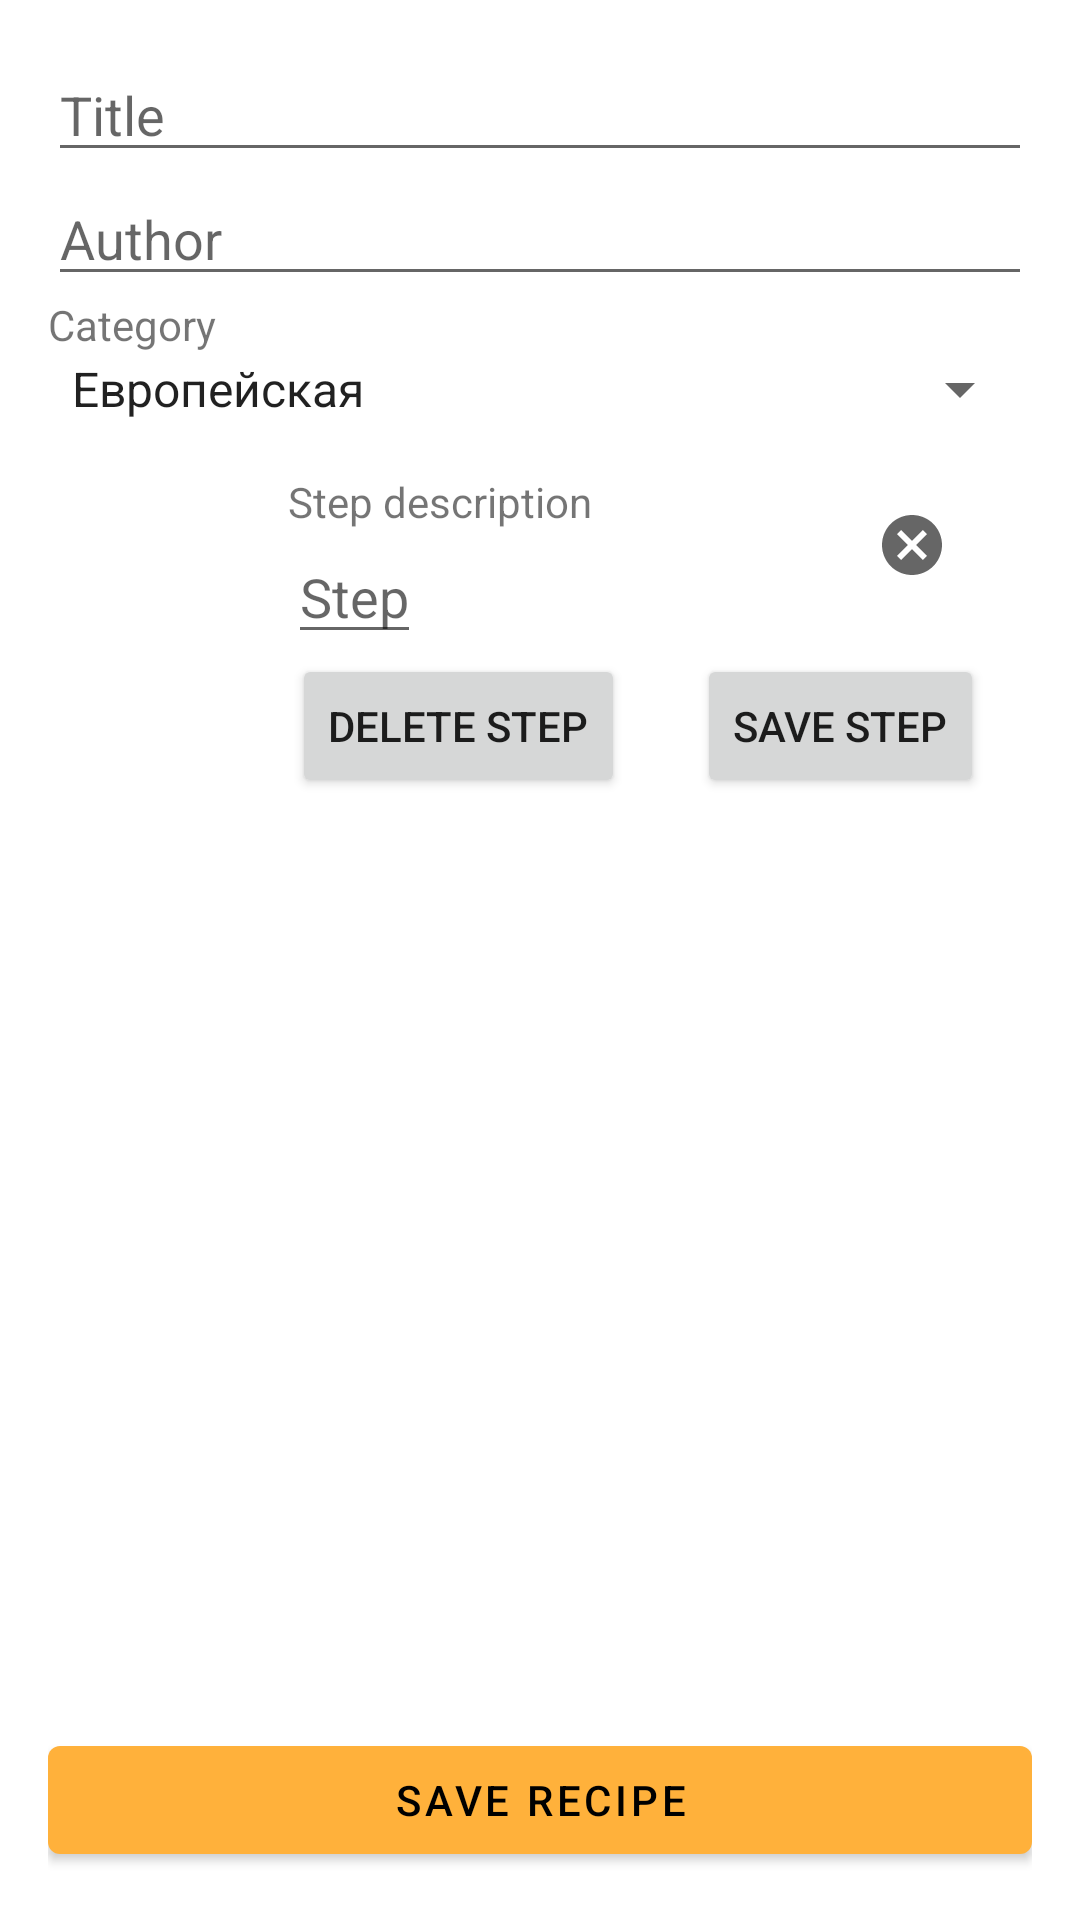

Here is an Android app screen rendered from its layout file. Give the layout XML and the strings, colors and styles it references.
<!-- AndroidManifest.xml: application theme Theme.NeRecipe -->
<!-- res/layout/new_recipe_fragment.xml -->
<?xml version="1.0" encoding="utf-8"?>
<androidx.constraintlayout.widget.ConstraintLayout xmlns:android="http://schemas.android.com/apk/res/android"
    xmlns:app="http://schemas.android.com/apk/res-auto"
    xmlns:tools="http://schemas.android.com/tools"
    android:layout_width="match_parent"
    android:layout_height="match_parent"
    android:padding="16dp"
    tools:context="ui.LoveRecipeFragment">

    <EditText
        android:id="@+id/editTitle"
        android:layout_width="match_parent"
        android:layout_height="wrap_content"
        android:hint="@string/title"
        android:inputType="text"
        app:layout_constraintTop_toTopOf="parent" />


    <EditText
        android:id="@+id/editAuthor"
        android:layout_width="match_parent"
        android:layout_height="wrap_content"
        android:hint="@string/author"
        android:inputType="text"
        app:layout_constraintTop_toBottomOf="@id/editTitle" />

    <TextView
        android:id="@+id/textCategory"
        android:layout_width="match_parent"
        android:layout_height="wrap_content"
        android:singleLine="true"
        android:text="@string/category"
        app:layout_constraintTop_toBottomOf="@id/editAuthor" />

    <Spinner
        android:id="@+id/spinner"
        android:layout_width="match_parent"
        android:layout_height="wrap_content"
        android:entries="@array/Category"
        android:hint="@string/category"
        android:singleLine="true"
        app:layout_constraintTop_toBottomOf="@id/textCategory" />

    <include
        android:id="@+id/stepLayout"
        layout="@layout/step_edit_item"
        android:layout_width="match_parent"
        android:layout_height="wrap_content"
        app:layout_constraintTop_toBottomOf="@id/spinner"/>

    <androidx.recyclerview.widget.RecyclerView
        android:id="@+id/recyclerEditStep"
        android:layout_width="match_parent"
        android:layout_height="wrap_content"
        app:layoutManager="androidx.recyclerview.widget.LinearLayoutManager"
        app:layout_constraintTop_toBottomOf="@id/stepLayout"
        tools:listitem="@layout/step_item" />

    <com.google.android.material.button.MaterialButton
        android:id="@+id/save"
        android:layout_width="match_parent"
        android:layout_height="wrap_content"
        android:text="@string/saveRecipe"
        app:layout_constraintBottom_toBottomOf="parent"
        app:layout_constraintEnd_toEndOf="parent"
        app:layout_constraintStart_toStartOf="parent" />


</androidx.constraintlayout.widget.ConstraintLayout>
<!-- res/layout/step_edit_item.xml (included above) -->
<?xml version="1.0" encoding="utf-8"?>
<androidx.constraintlayout.widget.ConstraintLayout xmlns:android="http://schemas.android.com/apk/res/android"
    xmlns:app="http://schemas.android.com/apk/res-auto"
    xmlns:tools="http://schemas.android.com/tools"
    android:id="@+id/stepItemContainer"
    android:layout_width="match_parent"
    android:layout_height="wrap_content"
    android:padding="16dp">

    <ImageView
        android:id="@+id/imageStep"
        android:layout_width="wrap_content"
        android:layout_height="wrap_content"
        android:minWidth="48dp"
        android:minHeight="48dp"
        android:src="@drawable/ic_baseline_cookie_24"
        app:layout_constraintStart_toStartOf="parent"
        app:layout_constraintTop_toTopOf="parent" />

    <TextView
        android:id="@+id/stepTitle"
        android:layout_width="wrap_content"
        android:layout_height="wrap_content"
        android:layout_marginStart="16dp"
        android:text="@string/step_description"
        app:layout_constraintStart_toEndOf="@+id/imageStep"
        app:layout_constraintTop_toTopOf="parent" />

    <EditText
        android:id="@+id/stepEditText"
        android:layout_width="wrap_content"
        android:layout_height="wrap_content"
        android:layout_marginStart="16dp"
        android:hint="@string/step"
        android:singleLine="false"
        app:layout_constraintStart_toEndOf="@id/imageStep"
        app:layout_constraintTop_toBottomOf="@id/stepTitle" />

    <ImageButton
        android:id="@+id/cancel"
        style="@style/Widget.AppTheme.Cancel"
        android:layout_width="wrap_content"
        android:layout_height="wrap_content"
        android:checkable="true"
        android:src="@drawable/ic_baseline_cancel_24"
        app:layout_constraintEnd_toEndOf="parent"
        app:layout_constraintTop_toTopOf="parent" />

    <Button
        android:id="@+id/deleteStep"
        android:layout_width="wrap_content"
        android:layout_height="wrap_content"
        android:text="@string/DeleteStep"
        app:layout_constraintEnd_toStartOf="@+id/saveStep"
        app:layout_constraintTop_toBottomOf="@id/stepEditText"
        android:layout_marginEnd="24dp"
         />

    <Button
        android:id="@+id/saveStep"
        android:layout_width="wrap_content"
        android:layout_height="wrap_content"
        android:text="@string/saveStep"
        app:layout_constraintBottom_toBottomOf="parent"
        app:layout_constraintEnd_toEndOf="parent"
        app:layout_constraintTop_toBottomOf="@id/stepEditText"/>

</androidx.constraintlayout.widget.ConstraintLayout>
<!-- res/layout/step_item.xml (included above) -->
<?xml version="1.0" encoding="utf-8"?>
<androidx.constraintlayout.widget.ConstraintLayout xmlns:android="http://schemas.android.com/apk/res/android"
    xmlns:app="http://schemas.android.com/apk/res-auto"
    xmlns:tools="http://schemas.android.com/tools"
    android:id="@+id/stepItemContainer"
    android:layout_width="match_parent"
    android:layout_height="match_parent"
    android:padding="16dp">

    <ImageView
        android:id="@+id/imageStep"
        android:layout_width="wrap_content"
        android:layout_height="wrap_content"
        android:minWidth="48dp"
        android:minHeight="48dp"
        android:src="@drawable/ic_baseline_cookie_24"
        app:layout_constraintStart_toStartOf="parent"
        app:layout_constraintTop_toTopOf="parent" />

    <TextView
        android:id="@+id/stepTitle"
        android:layout_width="wrap_content"
        android:layout_height="wrap_content"
        android:layout_marginStart="16dp"
        android:text="@string/step_description"
        app:layout_constraintStart_toEndOf="@+id/imageStep"
        app:layout_constraintTop_toTopOf="parent" />

    <TextView
        android:id="@+id/stepText"
        android:layout_width="wrap_content"
        android:layout_height="wrap_content"
        android:layout_marginStart="16dp"
        android:singleLine="false"
        app:layout_constraintStart_toEndOf="@id/imageStep"
        app:layout_constraintTop_toBottomOf="@id/stepTitle"
        tools:text="Описание шагов" />

</androidx.constraintlayout.widget.ConstraintLayout>
<!-- resources referenced by this layout -->
<resources>
  <string-array name="Category">
          <item>Европейская</item>
          <item>Азиатская</item>
          <item>Паназиатская</item>
          <item>Восточная</item>
          <item>Американская</item>
          <item>Русская</item>
          <item>Средиземноморская</item>
      </string-array>
  <!-- drawable ic_baseline_cancel_24 (drawable) -->
  <vector xmlns:android="http://schemas.android.com/apk/res/android"
      android:width="24dp"
      android:height="24dp"
      android:viewportWidth="24"
      android:viewportHeight="24"
      android:tint="?attr/colorControlNormal">
    <path
        android:fillColor="@android:color/holo_orange_dark"
        android:pathData="M12,2C6.47,2 2,6.47 2,12s4.47,10 10,10 10,-4.47 10,-10S17.53,2 12,2zM17,15.59L15.59,17 12,13.41 8.41,17 7,15.59 10.59,12 7,8.41 8.41,7 12,10.59 15.59,7 17,8.41 13.41,12 17,15.59z"/>
  </vector>
  <string name="DeleteStep">Delete Step</string>
  <string name="author">Author</string>
  <string name="category">Category</string>
  <string name="saveRecipe">Save Recipe</string>
  <string name="saveStep">Save Step</string>
  <string name="step">Step</string>
  <string name="step_description">Step description</string>
  <string name="title">Title</string>
  <style name="Widget.AppTheme.Cancel" parent="Widget.AppTheme.More">
          <item name="icon">@drawable/ic_baseline_cancel_24</item>
      </style>
  <style name="Theme.NeRecipe" parent="Theme.MaterialComponents.DayNight.DarkActionBar">
          
          <item name="colorPrimary">@color/orange_500</item>
          <item name="colorPrimaryVariant">@color/orange_700</item>
          <item name="colorOnPrimary">@color/black</item>
          
          <item name="colorSecondary">@color/lightGreen_200</item>
          <item name="colorSecondaryVariant">@color/lightGreen_700</item>
          <item name="colorOnSecondary">@color/black</item>
          
          <item name="android:statusBarColor" tools:targetApi="l">?attr/colorPrimaryVariant</item>
          
      </style>
  <style name="Widget.AppTheme.More" parent="Widget.MaterialComponents.Button.OutlinedButton">
          <item name="iconPadding">0dp</item>
          <item name="android:insetTop">0dp</item>
          <item name="android:insetBottom">0dp</item>
          <item name="android:paddingLeft">12dp</item>
          <item name="android:paddingRight">12dp</item>
          <item name="android:minWidth">48dp</item>
          <item name="android:minHeight">48dp</item>
          <item name="icon">@drawable/ic_menu_more</item>
      </style>
  <color name="orange_500">#FFffb13b</color>
  <color name="orange_700">#FFc78200</color>
  <color name="black">#FF000000</color>
  <color name="lightGreen_200">#FF89ff3b</color>
  <color name="lightGreen_700">#FF4fcb00</color>
</resources>
